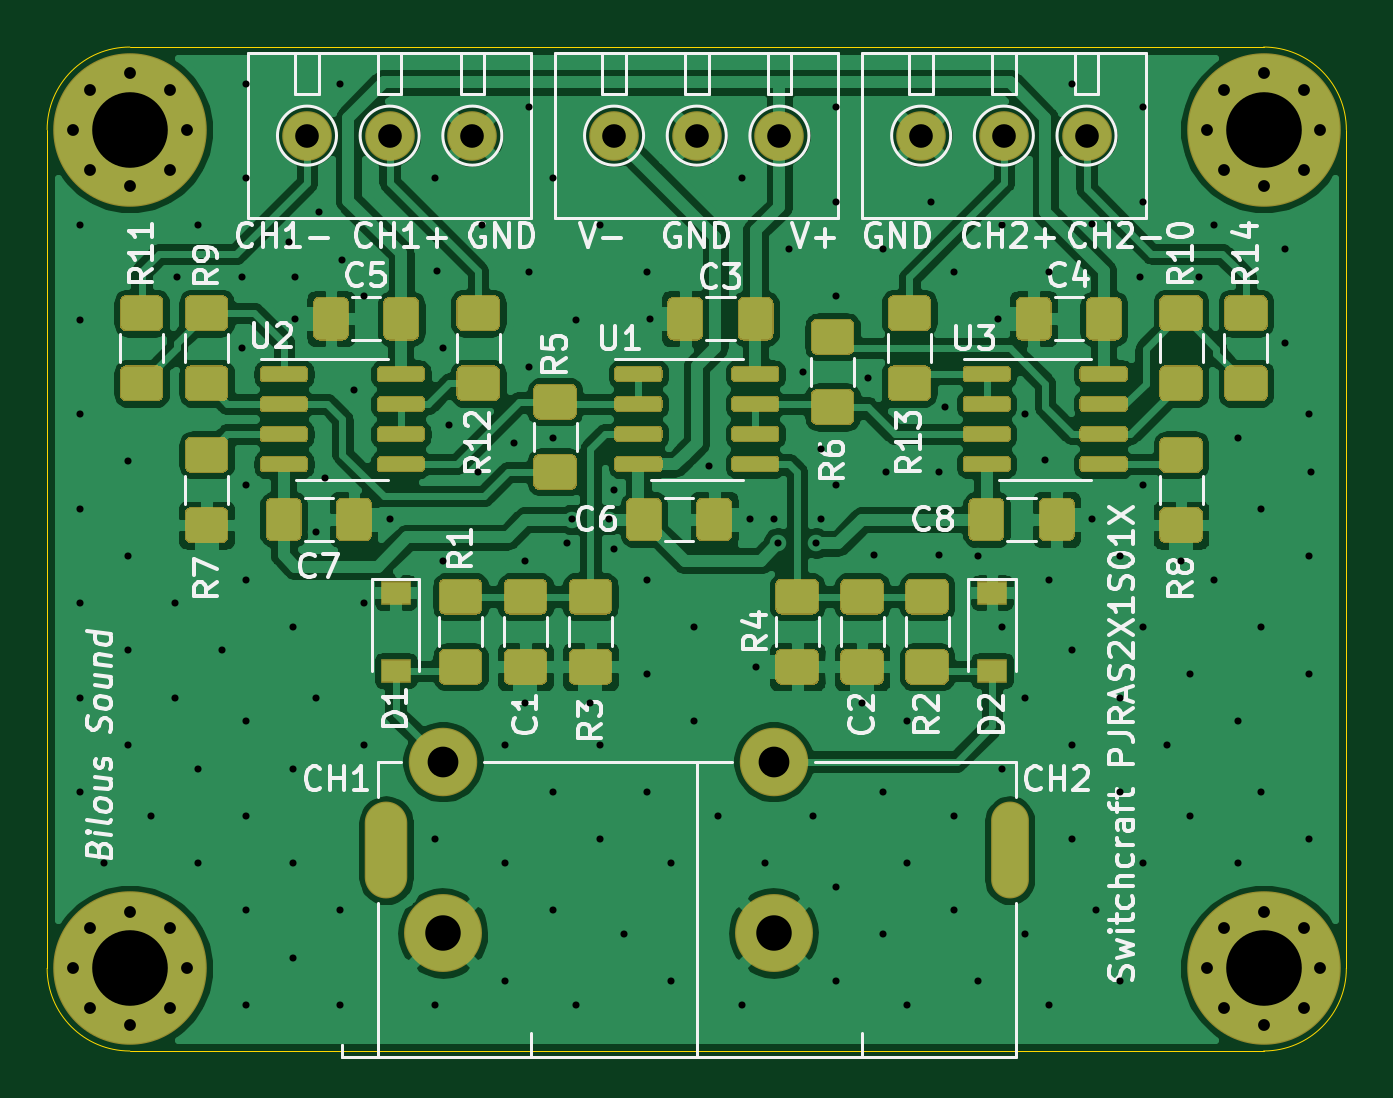
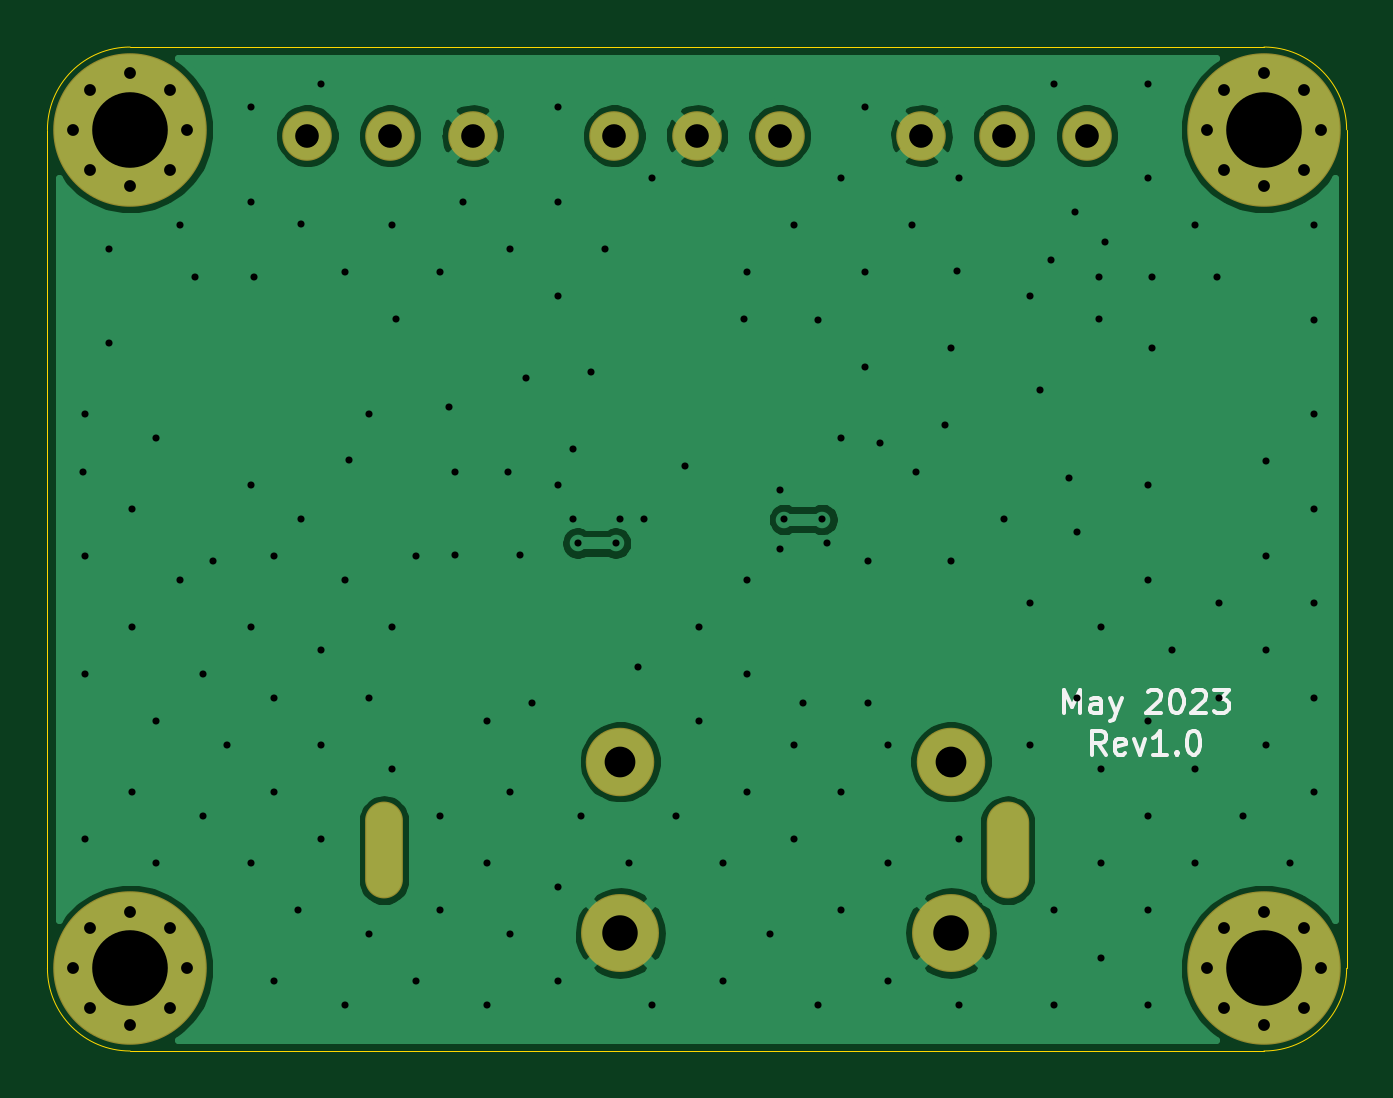
Circuit board: 11 layer files. Board 55.0 x 42.5 mm.
- bottom_copper: input_buffer_RCA-B_Cu.gbr (48658 bytes)
- bottom_mask: input_buffer_RCA-B_Mask.gbr (2154 bytes)
- paste: input_buffer_RCA-B_Paste.gbr (467 bytes)
- bottom_silk: input_buffer_RCA-B_SilkS.gbr (4340 bytes)
- outline: input_buffer_RCA-Edge_Cuts.gbr (1011 bytes)
- top_copper: input_buffer_RCA-F_Cu.gbr (232243 bytes)
- top_mask: input_buffer_RCA-F_Mask.gbr (26351 bytes)
- paste: input_buffer_RCA-F_Paste.gbr (24664 bytes)
- top_silk: input_buffer_RCA-F_SilkS.gbr (45321 bytes)
- drill: input_buffer_RCA-NPTH.drl (289 bytes)
- drill: input_buffer_RCA-PTH.drl (4110 bytes)

=== bottom_copper: input_buffer_RCA-B_Cu.gbr (48658 bytes, source omitted) ===
=== bottom_mask: input_buffer_RCA-B_Mask.gbr ===
%TF.GenerationSoftware,KiCad,Pcbnew,(5.1.6-0)*%
%TF.CreationDate,2023-05-11T17:56:26-07:00*%
%TF.ProjectId,input_buffer_RCA,696e7075-745f-4627-9566-6665725f5243,rev?*%
%TF.SameCoordinates,Original*%
%TF.FileFunction,Soldermask,Bot*%
%TF.FilePolarity,Negative*%
%FSLAX46Y46*%
G04 Gerber Fmt 4.6, Leading zero omitted, Abs format (unit mm)*
G04 Created by KiCad (PCBNEW (5.1.6-0)) date 2023-05-11 17:56:26*
%MOMM*%
%LPD*%
G01*
G04 APERTURE LIST*
%ADD10C,0.900000*%
%ADD11C,6.500000*%
%ADD12O,1.600000X4.100000*%
%ADD13O,1.800000X4.100000*%
%ADD14C,3.300000*%
%ADD15C,2.900000*%
%ADD16C,2.100000*%
G04 APERTURE END LIST*
D10*
%TO.C,H4*%
X150697056Y-139802944D03*
X149000000Y-139100000D03*
X147302944Y-139802944D03*
X146600000Y-141500000D03*
X147302944Y-143197056D03*
X149000000Y-143900000D03*
X150697056Y-143197056D03*
X151400000Y-141500000D03*
D11*
X149000000Y-141500000D03*
%TD*%
D10*
%TO.C,H3*%
X150697056Y-104302944D03*
X149000000Y-103600000D03*
X147302944Y-104302944D03*
X146600000Y-106000000D03*
X147302944Y-107697056D03*
X149000000Y-108400000D03*
X150697056Y-107697056D03*
X151400000Y-106000000D03*
D11*
X149000000Y-106000000D03*
%TD*%
D10*
%TO.C,H2*%
X102697056Y-139802944D03*
X101000000Y-139100000D03*
X99302944Y-139802944D03*
X98600000Y-141500000D03*
X99302944Y-143197056D03*
X101000000Y-143900000D03*
X102697056Y-143197056D03*
X103400000Y-141500000D03*
D11*
X101000000Y-141500000D03*
%TD*%
D10*
%TO.C,H1*%
X102697056Y-104302944D03*
X101000000Y-103600000D03*
X99302944Y-104302944D03*
X98600000Y-106000000D03*
X99302944Y-107697056D03*
X101000000Y-108400000D03*
X102697056Y-107697056D03*
X103400000Y-106000000D03*
D11*
X101000000Y-106000000D03*
%TD*%
D12*
%TO.C,J1*%
X138250000Y-136500000D03*
D13*
X111850000Y-136500000D03*
D14*
X114250000Y-140000000D03*
D15*
X128250000Y-132750000D03*
D14*
X128250000Y-140000000D03*
D15*
X114250000Y-132750000D03*
%TD*%
D16*
%TO.C,J4*%
X121500000Y-106250000D03*
X125000000Y-106250000D03*
X128500000Y-106250000D03*
%TD*%
%TO.C,J3*%
X134500000Y-106250000D03*
X138000000Y-106250000D03*
X141500000Y-106250000D03*
%TD*%
%TO.C,J2*%
X108500000Y-106250000D03*
X112000000Y-106250000D03*
X115500000Y-106250000D03*
%TD*%
M02*

=== paste: input_buffer_RCA-B_Paste.gbr ===
%TF.GenerationSoftware,KiCad,Pcbnew,(5.1.6-0)*%
%TF.CreationDate,2023-05-11T17:56:26-07:00*%
%TF.ProjectId,input_buffer_RCA,696e7075-745f-4627-9566-6665725f5243,rev?*%
%TF.SameCoordinates,Original*%
%TF.FileFunction,Paste,Bot*%
%TF.FilePolarity,Positive*%
%FSLAX46Y46*%
G04 Gerber Fmt 4.6, Leading zero omitted, Abs format (unit mm)*
G04 Created by KiCad (PCBNEW (5.1.6-0)) date 2023-05-11 17:56:26*
%MOMM*%
%LPD*%
G01*
G04 APERTURE LIST*
G04 APERTURE END LIST*
M02*

=== bottom_silk: input_buffer_RCA-B_SilkS.gbr ===
%TF.GenerationSoftware,KiCad,Pcbnew,(5.1.6-0)*%
%TF.CreationDate,2023-05-11T17:56:26-07:00*%
%TF.ProjectId,input_buffer_RCA,696e7075-745f-4627-9566-6665725f5243,rev?*%
%TF.SameCoordinates,Original*%
%TF.FileFunction,Legend,Bot*%
%TF.FilePolarity,Positive*%
%FSLAX46Y46*%
G04 Gerber Fmt 4.6, Leading zero omitted, Abs format (unit mm)*
G04 Created by KiCad (PCBNEW (5.1.6-0)) date 2023-05-11 17:56:26*
%MOMM*%
%LPD*%
G01*
G04 APERTURE LIST*
%ADD10C,0.150000*%
G04 APERTURE END LIST*
D10*
X107690476Y-132452380D02*
X108023809Y-131976190D01*
X108261904Y-132452380D02*
X108261904Y-131452380D01*
X107880952Y-131452380D01*
X107785714Y-131500000D01*
X107738095Y-131547619D01*
X107690476Y-131642857D01*
X107690476Y-131785714D01*
X107738095Y-131880952D01*
X107785714Y-131928571D01*
X107880952Y-131976190D01*
X108261904Y-131976190D01*
X106880952Y-132404761D02*
X106976190Y-132452380D01*
X107166666Y-132452380D01*
X107261904Y-132404761D01*
X107309523Y-132309523D01*
X107309523Y-131928571D01*
X107261904Y-131833333D01*
X107166666Y-131785714D01*
X106976190Y-131785714D01*
X106880952Y-131833333D01*
X106833333Y-131928571D01*
X106833333Y-132023809D01*
X107309523Y-132119047D01*
X106500000Y-131785714D02*
X106261904Y-132452380D01*
X106023809Y-131785714D01*
X105119047Y-132452380D02*
X105690476Y-132452380D01*
X105404761Y-132452380D02*
X105404761Y-131452380D01*
X105500000Y-131595238D01*
X105595238Y-131690476D01*
X105690476Y-131738095D01*
X104690476Y-132357142D02*
X104642857Y-132404761D01*
X104690476Y-132452380D01*
X104738095Y-132404761D01*
X104690476Y-132357142D01*
X104690476Y-132452380D01*
X104023809Y-131452380D02*
X103928571Y-131452380D01*
X103833333Y-131500000D01*
X103785714Y-131547619D01*
X103738095Y-131642857D01*
X103690476Y-131833333D01*
X103690476Y-132071428D01*
X103738095Y-132261904D01*
X103785714Y-132357142D01*
X103833333Y-132404761D01*
X103928571Y-132452380D01*
X104023809Y-132452380D01*
X104119047Y-132404761D01*
X104166666Y-132357142D01*
X104214285Y-132261904D01*
X104261904Y-132071428D01*
X104261904Y-131833333D01*
X104214285Y-131642857D01*
X104166666Y-131547619D01*
X104119047Y-131500000D01*
X104023809Y-131452380D01*
X109452380Y-130702380D02*
X109452380Y-129702380D01*
X109119047Y-130416666D01*
X108785714Y-129702380D01*
X108785714Y-130702380D01*
X107880952Y-130702380D02*
X107880952Y-130178571D01*
X107928571Y-130083333D01*
X108023809Y-130035714D01*
X108214285Y-130035714D01*
X108309523Y-130083333D01*
X107880952Y-130654761D02*
X107976190Y-130702380D01*
X108214285Y-130702380D01*
X108309523Y-130654761D01*
X108357142Y-130559523D01*
X108357142Y-130464285D01*
X108309523Y-130369047D01*
X108214285Y-130321428D01*
X107976190Y-130321428D01*
X107880952Y-130273809D01*
X107500000Y-130035714D02*
X107261904Y-130702380D01*
X107023809Y-130035714D02*
X107261904Y-130702380D01*
X107357142Y-130940476D01*
X107404761Y-130988095D01*
X107500000Y-131035714D01*
X105928571Y-129797619D02*
X105880952Y-129750000D01*
X105785714Y-129702380D01*
X105547619Y-129702380D01*
X105452380Y-129750000D01*
X105404761Y-129797619D01*
X105357142Y-129892857D01*
X105357142Y-129988095D01*
X105404761Y-130130952D01*
X105976190Y-130702380D01*
X105357142Y-130702380D01*
X104738095Y-129702380D02*
X104642857Y-129702380D01*
X104547619Y-129750000D01*
X104500000Y-129797619D01*
X104452380Y-129892857D01*
X104404761Y-130083333D01*
X104404761Y-130321428D01*
X104452380Y-130511904D01*
X104500000Y-130607142D01*
X104547619Y-130654761D01*
X104642857Y-130702380D01*
X104738095Y-130702380D01*
X104833333Y-130654761D01*
X104880952Y-130607142D01*
X104928571Y-130511904D01*
X104976190Y-130321428D01*
X104976190Y-130083333D01*
X104928571Y-129892857D01*
X104880952Y-129797619D01*
X104833333Y-129750000D01*
X104738095Y-129702380D01*
X104023809Y-129797619D02*
X103976190Y-129750000D01*
X103880952Y-129702380D01*
X103642857Y-129702380D01*
X103547619Y-129750000D01*
X103500000Y-129797619D01*
X103452380Y-129892857D01*
X103452380Y-129988095D01*
X103500000Y-130130952D01*
X104071428Y-130702380D01*
X103452380Y-130702380D01*
X103119047Y-129702380D02*
X102500000Y-129702380D01*
X102833333Y-130083333D01*
X102690476Y-130083333D01*
X102595238Y-130130952D01*
X102547619Y-130178571D01*
X102500000Y-130273809D01*
X102500000Y-130511904D01*
X102547619Y-130607142D01*
X102595238Y-130654761D01*
X102690476Y-130702380D01*
X102976190Y-130702380D01*
X103071428Y-130654761D01*
X103119047Y-130607142D01*
M02*

=== outline: input_buffer_RCA-Edge_Cuts.gbr ===
%TF.GenerationSoftware,KiCad,Pcbnew,(5.1.6-0)*%
%TF.CreationDate,2023-05-11T17:56:26-07:00*%
%TF.ProjectId,input_buffer_RCA,696e7075-745f-4627-9566-6665725f5243,rev?*%
%TF.SameCoordinates,Original*%
%TF.FileFunction,Profile,NP*%
%FSLAX46Y46*%
G04 Gerber Fmt 4.6, Leading zero omitted, Abs format (unit mm)*
G04 Created by KiCad (PCBNEW (5.1.6-0)) date 2023-05-11 17:56:26*
%MOMM*%
%LPD*%
G01*
G04 APERTURE LIST*
%TA.AperFunction,Profile*%
%ADD10C,0.050000*%
%TD*%
G04 APERTURE END LIST*
D10*
X97500000Y-106000000D02*
G75*
G02*
X101000000Y-102500000I3500000J0D01*
G01*
X101000000Y-145000000D02*
G75*
G02*
X97500000Y-141500000I0J3500000D01*
G01*
X152500000Y-141500000D02*
G75*
G02*
X149000000Y-145000000I-3500000J0D01*
G01*
X148999999Y-102500000D02*
G75*
G02*
X152500000Y-106000000I1J-3500000D01*
G01*
X97500000Y-141500000D02*
X97500000Y-106000000D01*
X149000000Y-145000000D02*
X101000000Y-145000000D01*
X152500000Y-106000000D02*
X152500000Y-141500000D01*
X101000000Y-102500000D02*
X148999999Y-102500000D01*
M02*

=== top_copper: input_buffer_RCA-F_Cu.gbr (232243 bytes, source omitted) ===
=== top_mask: input_buffer_RCA-F_Mask.gbr (26351 bytes, source omitted) ===
=== paste: input_buffer_RCA-F_Paste.gbr (24664 bytes, source omitted) ===
=== top_silk: input_buffer_RCA-F_SilkS.gbr (45321 bytes, source omitted) ===
=== drill: input_buffer_RCA-NPTH.drl ===
M48
; DRILL file {KiCad (5.1.6-0)} date Thursday, May 11, 2023 at 05:56:27 PM
; FORMAT={-:-/ absolute / inch / decimal}
; #@! TF.CreationDate,2023-05-11T17:56:27-07:00
; #@! TF.GenerationSoftware,Kicad,Pcbnew,(5.1.6-0)
; #@! TF.FileFunction,NonPlated,1,2,NPTH
FMAT,2
INCH
%
G90
G05
T0
M30

=== drill: input_buffer_RCA-PTH.drl ===
M48
; DRILL file {KiCad (5.1.6-0)} date Thursday, May 11, 2023 at 05:56:27 PM
; FORMAT={-:-/ absolute / inch / decimal}
; #@! TF.CreationDate,2023-05-11T17:56:27-07:00
; #@! TF.GenerationSoftware,Kicad,Pcbnew,(5.1.6-0)
; #@! TF.FileFunction,Plated,1,2,PTH
FMAT,2
INCH
T1C0.0118
T2C0.0197
T3C0.0394
T4C0.0512
T5C0.0591
T6C0.0669
T7C0.1260
%
G90
G05
T1
X3.8937Y-4.3324
X3.8937Y-4.4899
X3.8937Y-4.6473
X3.8937Y-4.8048
X3.8937Y-4.9623
X3.8937Y-5.1198
X3.8937Y-5.2773
X3.9331Y-5.3954
X3.9725Y-4.7261
X3.9725Y-4.8836
X3.9725Y-5.041
X3.9725Y-5.1985
X4.0119Y-5.3166
X4.0512Y-4.9623
X4.0512Y-5.1198
X4.0551Y-4.4193
X4.0906Y-4.3324
X4.0906Y-5.2379
X4.0906Y-5.3954
X4.13Y-5.041
X4.1634Y-4.4193
X4.1634Y-4.5374
X4.1693Y-4.0962
X4.1693Y-4.2536
X4.1693Y-4.7655
X4.1693Y-4.9229
X4.1693Y-5.1592
X4.1693Y-5.3166
X4.1693Y-5.4741
X4.1693Y-5.6316
X4.2421Y-4.3602
X4.2481Y-5.0017
X4.2481Y-5.2379
X4.2481Y-5.3954
X4.2481Y-5.5529
X4.252Y-4.4193
X4.252Y-4.4882
X4.2874Y-4.8442
X4.2874Y-5.1198
X4.2913Y-4.311
X4.3012Y-4.7539
X4.3268Y-4.0962
X4.3268Y-5.4741
X4.3268Y-5.6316
X4.3307Y-4.3898
X4.3504Y-4.6063
X4.3662Y-4.4505
X4.3662Y-4.9623
X4.3662Y-5.1985
X4.4094Y-4.8228
X4.4843Y-4.2536
X4.4843Y-5.356
X4.4843Y-5.6316
X4.4882Y-4.4094
X4.498Y-4.5374
X4.498Y-4.8917
X4.5079Y-4.6654
X4.5571Y-4.7441
X4.563Y-4.3324
X4.6024Y-5.1985
X4.6024Y-5.3954
X4.6024Y-5.5922
X4.6161Y-4.6949
X4.6358Y-4.8917
X4.6358Y-5.128
X4.6418Y-4.1355
X4.6418Y-4.4111
X4.6418Y-4.5686
X4.6811Y-4.2536
X4.6811Y-4.6867
X4.6811Y-5.2773
X4.6811Y-5.4741
X4.7047Y-4.8622
X4.7126Y-4.8228
X4.7205Y-4.4899
X4.7205Y-5.6316
X4.7441Y-5.128
X4.7599Y-4.3324
X4.7599Y-5.1985
X4.7599Y-5.356
X4.7756Y-4.8228
X4.7835Y-4.7736
X4.7835Y-4.872
X4.7993Y-5.5135
X4.8386Y-4.4111
X4.8386Y-4.9229
X4.8386Y-5.0804
X4.8386Y-5.2773
X4.8425Y-4.4882
X4.878Y-5.3954
X4.878Y-5.5922
X4.9174Y-5.0017
X4.9174Y-5.1592
X4.9409Y-4.7343
X4.9567Y-5.3166
X4.9961Y-4.2536
X4.9961Y-5.6316
X5.0098Y-4.8228
X5.0197Y-5.0689
X5.0355Y-5.3954
X5.0492Y-4.8228
X5.0571Y-4.8622
X5.0749Y-4.3718
X5.0984Y-4.5768
X5.1142Y-5.3166
X5.1201Y-4.8622
X5.128Y-4.7047
X5.128Y-4.8228
X5.1536Y-4.1355
X5.1536Y-4.293
X5.1536Y-4.4505
X5.1536Y-4.7655
X5.1536Y-5.4347
X5.1536Y-5.5922
X5.1969Y-5.128
X5.2067Y-4.5866
X5.2165Y-4.8819
X5.2323Y-4.3718
X5.2323Y-5.2773
X5.2323Y-5.5135
X5.2362Y-4.7441
X5.2717Y-5.1592
X5.2717Y-5.3954
X5.2717Y-5.6316
X5.3111Y-4.293
X5.3248Y-4.7441
X5.3248Y-4.8819
X5.3346Y-4.6358
X5.3504Y-4.4111
X5.3504Y-5.3166
X5.3504Y-5.4741
X5.3898Y-4.8836
X5.3898Y-5.5922
X5.4232Y-4.4882
X5.4292Y-4.3324
X5.4292Y-5.0017
X5.4292Y-5.2379
X5.4686Y-4.6473
X5.4686Y-5.1198
X5.4686Y-5.5135
X5.502Y-4.7244
X5.5079Y-4.4111
X5.5079Y-4.9229
X5.5079Y-5.6316
X5.5473Y-4.0962
X5.5473Y-5.041
X5.5473Y-5.1985
X5.5473Y-5.356
X5.5807Y-4.3307
X5.5807Y-4.8228
X5.5867Y-5.4741
X5.626Y-4.8836
X5.626Y-5.1198
X5.626Y-5.2773
X5.626Y-5.5922
X5.6594Y-4.4193
X5.6654Y-4.1355
X5.6654Y-4.293
X5.6654Y-4.7655
X5.6654Y-5.0017
X5.6654Y-5.3954
X5.7048Y-5.1985
X5.7283Y-4.8917
X5.7441Y-5.0804
X5.7441Y-5.3166
X5.7579Y-4.4193
X5.7835Y-4.3324
X5.7835Y-4.9229
X5.8229Y-4.6867
X5.8229Y-5.1592
X5.8229Y-5.3954
X5.8623Y-4.8048
X5.8623Y-5.0017
X5.8623Y-5.2773
X5.9016Y-4.3718
X5.9016Y-4.5292
X5.941Y-4.6473
X5.941Y-4.8836
X5.941Y-5.0804
X5.941Y-5.356
X5.9449Y-4.7441
T2
X5.7717Y-4.1732
X5.7993Y-4.1064
X5.7993Y-4.24
X5.8661Y-4.0787
X5.8661Y-4.2677
X5.933Y-4.1064
X5.933Y-4.24
X5.9606Y-4.1732
X3.8819Y-5.5709
X3.9096Y-5.5041
X3.9096Y-5.6377
X3.9764Y-5.4764
X3.9764Y-5.6654
X4.0432Y-5.5041
X4.0432Y-5.6377
X4.0709Y-5.5709
X5.7717Y-5.5709
X5.7993Y-5.5041
X5.7993Y-5.6377
X5.8661Y-5.4764
X5.8661Y-5.6654
X5.933Y-5.5041
X5.933Y-5.6377
X5.9606Y-5.5709
X3.8819Y-4.1732
X3.9096Y-4.1064
X3.9096Y-4.24
X3.9764Y-4.0787
X3.9764Y-4.2677
X4.0432Y-4.1064
X4.0432Y-4.24
X4.0709Y-4.1732
T3
X4.7835Y-4.1831
X4.9213Y-4.1831
X5.0591Y-4.1831
X5.2953Y-4.1831
X5.4331Y-4.1831
X5.5709Y-4.1831
X4.2717Y-4.1831
X4.4094Y-4.1831
X4.5472Y-4.1831
T4
X4.498Y-5.2264
X5.0492Y-5.2264
T5
X4.498Y-5.5118
X5.0492Y-5.5118
T7
X5.8661Y-5.5709
X5.8661Y-4.1732
X3.9764Y-5.5709
X3.9764Y-4.1732
T5
G00X5.4429Y-5.4232
M15
G01X5.4429Y-5.3248
M16
G05
T6
G00X4.4035Y-5.4193
M15
G01X4.4035Y-5.3287
M16
G05
T0
M30
